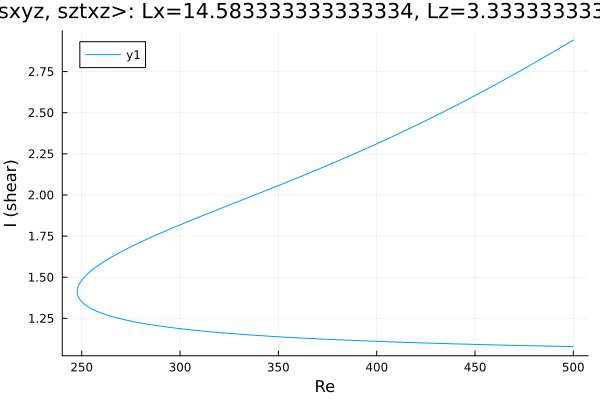

The file beside this chart, header and first rows:
Re, shear
500.0, 2.942
499.5, 2.938
498, 2.928
496.6, 2.918
495.2, 2.907
493.8, 2.898
492.4, 2.888
491, 2.878
489.6, 2.868
488.1, 2.858
486.7, 2.848
485.3, 2.838
483.9, 2.828
482.5, 2.819
481.1, 2.809
479.7, 2.799
478.2, 2.79
476.8, 2.78
475.4, 2.77
474, 2.761
472.6, 2.751
471.2, 2.742
469.8, 2.732
468.3, 2.723
466.9, 2.714
465.5, 2.704
464.1, 2.695
462.7, 2.686
461.3, 2.676
459.9, 2.667
458.4, 2.658
457, 2.649
455.6, 2.64
454.2, 2.631
453.8, 2.628
452.4, 2.619
451, 2.61
449.6, 2.601
448.1, 2.592
446.7, 2.584
445.3, 2.575
443.9, 2.566
442.5, 2.557
441.1, 2.548
439.7, 2.54
438.2, 2.531
436.8, 2.523
435.4, 2.514
434, 2.505
432.6, 2.497
431.2, 2.488
429.8, 2.48
428.3, 2.472
426.9, 2.463
426, 2.458
424.6, 2.45
423.2, 2.441
421.8, 2.433
420.4, 2.425
418.9, 2.417
... 367 more rows
